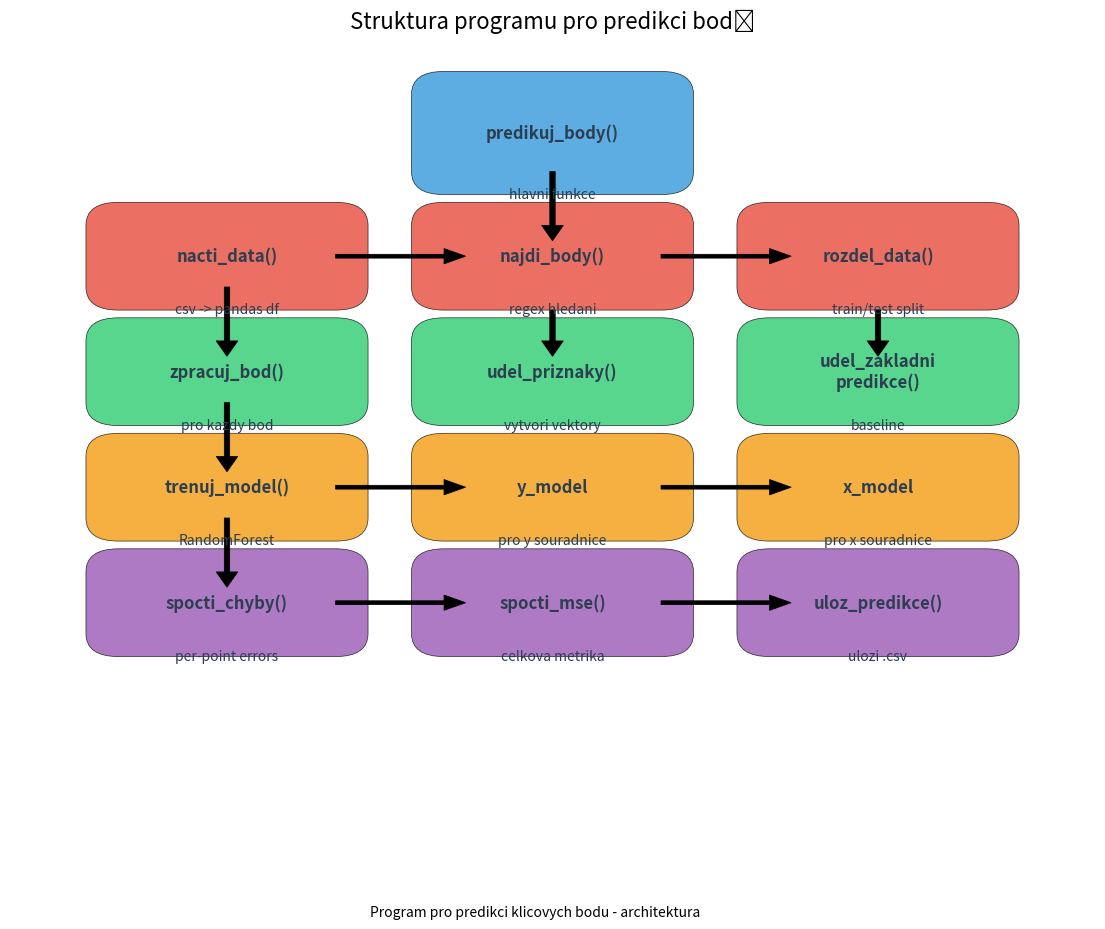

The matplotlib source for this figure:
import matplotlib.pyplot as plt
import numpy as np
from matplotlib.patches import Rectangle, FancyArrow, FancyBboxPatch

# nastaveni velikosti a stylu
plt.figure(figsize=(14, 10))
plt.style.use('ggplot')

ax = plt.gca()
ax.set_xlim(0, 10)
ax.set_ylim(0, 10)
ax.axis('off')

# barvy
barvy = {
    'hlavni': '#3498db',  # modra
    'nacteni': '#e74c3c',  # cervena 
    'zpracovani': '#2ecc71',  # zelena
    'predikce': '#f39c12',  # oranzova
    'hodnoceni': '#9b59b6',  # fialova
    'pozadi': '#ecf0f1',  # svetle seda
    'text': '#2c3e50'  # tmave modra
}

# funkce pro box
def pridej_box(x, y, sirka, vyska, barva, nazev, popisek=""):
    box = FancyBboxPatch(
        (x, y), sirka, vyska, 
        boxstyle="round,pad=0.3", 
        fc=barva, ec="black", alpha=0.8
    )
    ax.add_patch(box)
    ax.text(x + sirka/2, y + vyska/2, nazev, 
            fontsize=12, fontweight='bold', ha='center', va='center',
            color=barvy['text'])
    
    if popisek:
        ax.text(x + sirka/2, y - 0.2, popisek, 
                fontsize=10, ha='center', va='top', color=barvy['text'],
                fontweight='normal', fontstyle='italic')

# sipky
def pridej_sipku(x_start, y_start, x_end, y_end):
    arrow = FancyArrow(
        x_start, y_start, x_end - x_start, y_end - y_start,
        width=0.05, head_width=0.2, head_length=0.2, fc='black', ec='black'
    )
    ax.add_patch(arrow)


# hlavni program
pridej_box(4, 8.5, 2, 1, barvy['hlavni'], "predikuj_body()", "hlavni funkce")

# nacteni dat
pridej_box(1, 7, 2, 0.8, barvy['nacteni'], "nacti_data()", "csv -> pandas df")
pridej_box(4, 7, 2, 0.8, barvy['nacteni'], "najdi_body()", "regex hledani")
pridej_box(7, 7, 2, 0.8, barvy['nacteni'], "rozdel_data()", "train/test split")

# preprocessing
pridej_box(1, 5.5, 2, 0.8, barvy['zpracovani'], "zpracuj_bod()", "pro kazdy bod")
pridej_box(4, 5.5, 2, 0.8, barvy['zpracovani'], "udel_priznaky()", "vytvori vektory")
pridej_box(7, 5.5, 2, 0.8, barvy['zpracovani'], "udel_zakladni\npredikce()", "baseline")

# trenovani
pridej_box(1, 4, 2, 0.8, barvy['predikce'], "trenuj_model()", "RandomForest")
pridej_box(4, 4, 2, 0.8, barvy['predikce'], "y_model", "pro y souradnice")
pridej_box(7, 4, 2, 0.8, barvy['predikce'], "x_model", "pro x souradnice")

# vyhodnoceni
pridej_box(1, 2.5, 2, 0.8, barvy['hodnoceni'], "spocti_chyby()", "per-point errors")
pridej_box(4, 2.5, 2, 0.8, barvy['hodnoceni'], "spocti_mse()", "celkova metrika")
pridej_box(7, 2.5, 2, 0.8, barvy['hodnoceni'], "uloz_predikce()", "ulozi .csv")

# sipky
pridej_sipku(5, 8.5, 5, 7.8)  # hlavni -> nacteni
pridej_sipku(3, 7.4, 4, 7.4)  # nacteni -> najdi
pridej_sipku(6, 7.4, 7, 7.4)  # najdi -> rozdel

pridej_sipku(2, 7, 2, 6.3)    # nacteni -> zpracuj
pridej_sipku(5, 6.7, 5, 6.3)  # zpracovani -> udel
pridej_sipku(8, 6.7, 8, 6.3)  # zpracovani -> udel_zakladni

pridej_sipku(2, 5.5, 2, 4.8)  # zpracuj -> trenuj
pridej_sipku(3, 4.4, 4, 4.4)  # trenuj -> y_model
pridej_sipku(6, 4.4, 7, 4.4)  # y_model -> x_model

pridej_sipku(2, 4, 2, 3.3)    # trenuj -> spocti_chyby
pridej_sipku(3, 2.9, 4, 2.9)  # spocti_chyby -> spocti_mse
pridej_sipku(6, 2.9, 7, 2.9)  # spocti_mse -> uloz

# nazev grafu
plt.title("Struktura programu pro predikci bodů", fontsize=16, pad=20)

# popis
plt.figtext(0.5, 0.02, "Program pro predikci klicovych bodu - architektura", 
            ha="center", fontsize=10, fontstyle='italic')

plt.savefig("program_structure.png", dpi=300, bbox_inches='tight')
print("Graf struktury programu uložen do program_structure.png") 